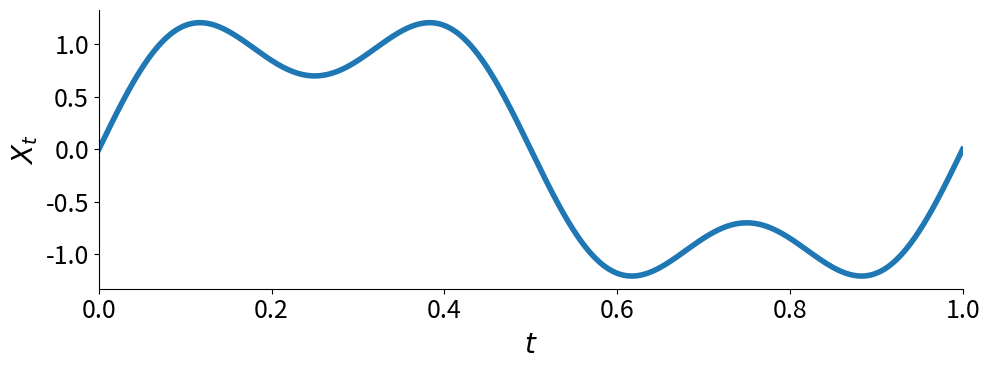

Write Python code to recreate this figure.
import numpy as np
import matplotlib.pyplot as plt

# -------------------------------------------------
# Mixed-frequency sine signal
# X(t) = 1.2 sin(2πt) + 0.5 sin(6πt)
# -------------------------------------------------

# Number of observations
n = 2000

# Time grid
t = np.linspace(0, 1, n)

# Signal
X = 1.2 * np.sin(2 * np.pi * t) \
  + 0.5 * np.sin(6 * np.pi * t)

# -------------------------------------------------
# Plot
# -------------------------------------------------

plt.figure(figsize=(10, 3.8), facecolor='none')

plt.plot(
    t,
    X,
    color='#1f77b4',
    linewidth=4
)

plt.xlabel(r'$t$', fontsize=20)
plt.ylabel(r'$X_t$', fontsize=20)

plt.xlim(0, 1)

ax = plt.gca()
ax.spines['top'].set_visible(False)
ax.spines['right'].set_visible(False)
ax.set_facecolor('none')

plt.xticks(fontsize=18)
plt.yticks(fontsize=18)

plt.tight_layout()

plt.savefig(
    "MixedFrequencySine_n2000.png",
    dpi=400,
    transparent=True,
    bbox_inches="tight"
)

plt.show()
